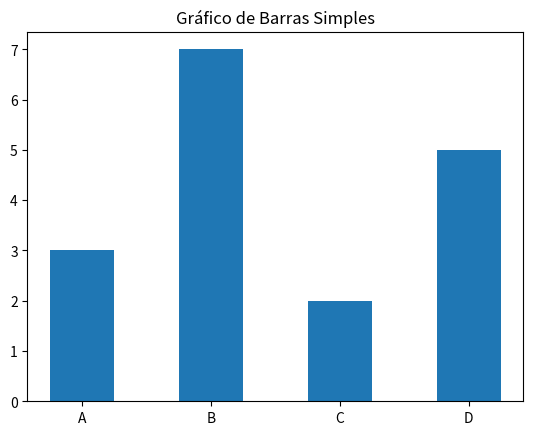

The matplotlib source for this figure:
import matplotlib
import matplotlib.pyplot as plt
import numpy as np

categories = ["A", "B", "C", "D"]
values = [3, 7, 2, 5]
plt.bar(categories, values, width=0.5)
plt.title("Gráfico de Barras Simples")

plt.show()
